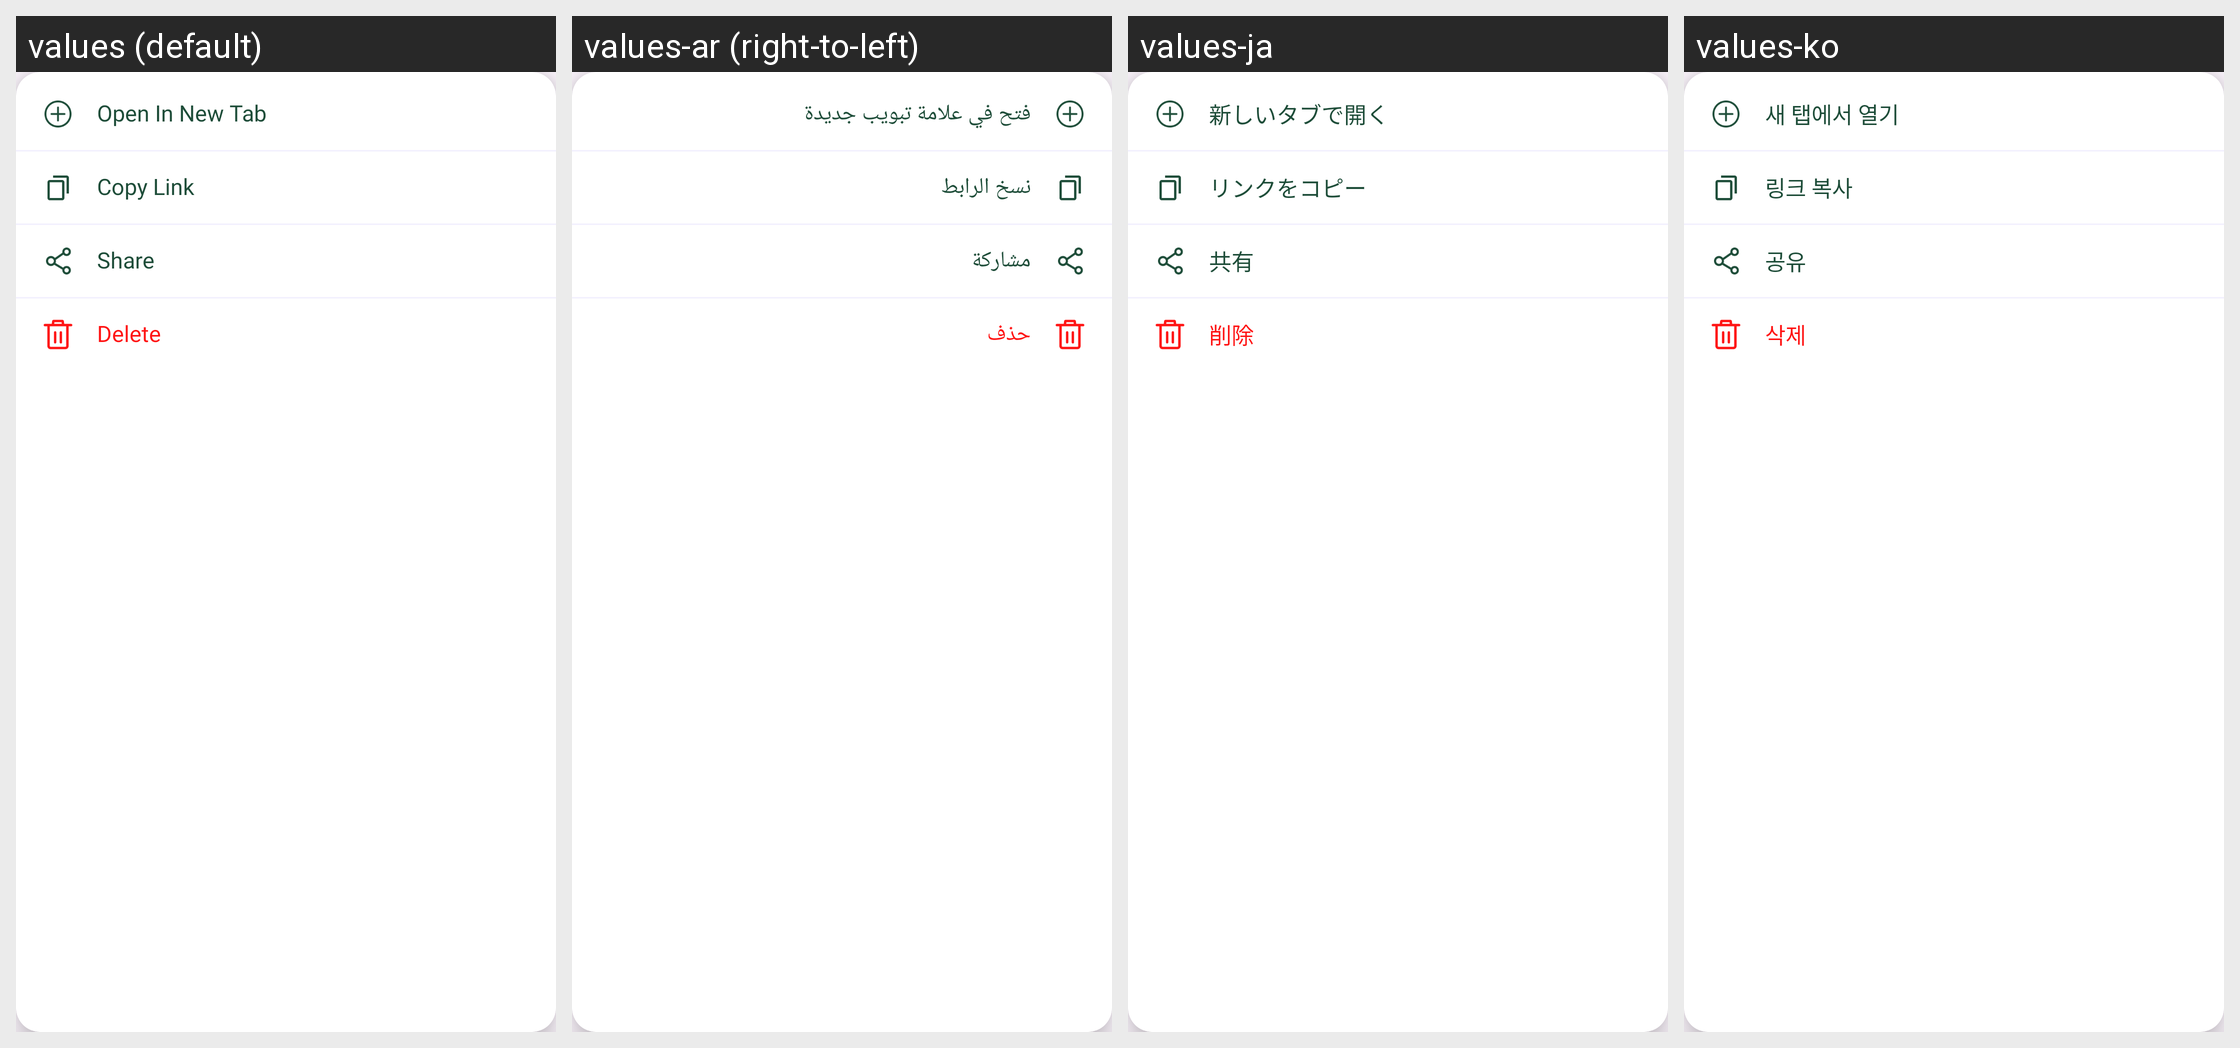

Strings drawn on this Android screen and how each of the app's shown locales translates them:
Android screen res/layout/popup_history_item_menu.xml rendered under 4 locales, left to right: values (default), values-ar (right-to-left), values-ja, values-ko. Device: Nexus 5 (rendered at 1080×1920; each locale shown at half size, 540×960, under a caption strip naming it); theme Theme.GateBrowser.
Other locales in the repository, not shown: values-es, values-pt, values-zh-rTW.
Strings drawn on this screen, with the default value and each locale's value (text and hints the layout hard-codes, and strings that could not be matched under every locale, appear in the picture but are not listed):

history_open_new_tab
  values: Open In New Tab
  values-ar: فتح في علامة تبويب جديدة
  values-ja: 新しいタブで開く
  values-ko: 새 탭에서 열기

history_copy_link
  values: Copy Link
  values-ar: نسخ الرابط
  values-ja: リンクをコピー
  values-ko: 링크 복사

browser_share
  values: Share
  values-ar: مشاركة
  values-ja: 共有
  values-ko: 공유

history_delete
  values: Delete
  values-ar: حذف
  values-ja: 削除
  values-ko: 삭제
